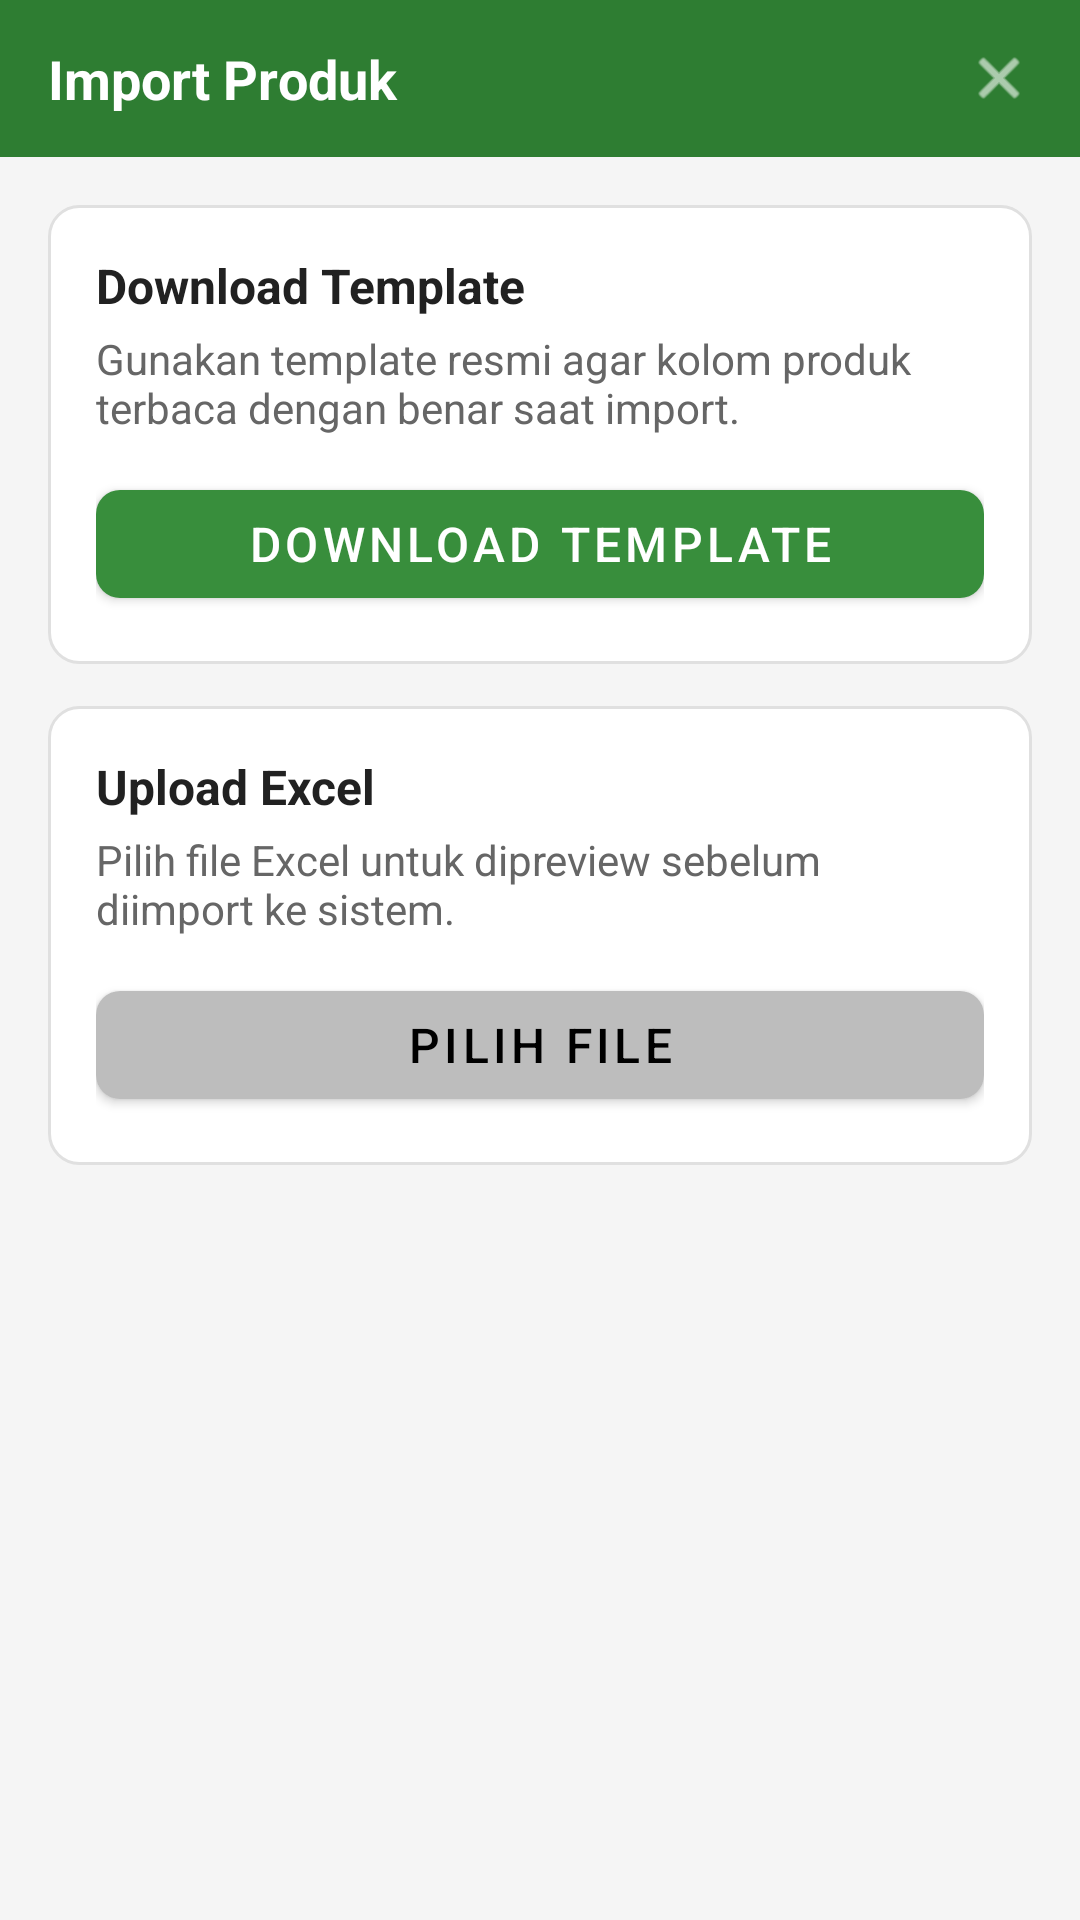

Layout XML and referenced resources for this Android screen:
<!-- AndroidManifest.xml: application theme Theme.DasPos -->
<!-- res/layout/activity_import_product.xml -->
<?xml version="1.0" encoding="utf-8"?>
<LinearLayout xmlns:android="http://schemas.android.com/apk/res/android"
    xmlns:app="http://schemas.android.com/apk/res-auto"
    android:layout_width="match_parent"
    android:layout_height="match_parent"
    android:background="@color/warm_gray"
    android:orientation="vertical">

    <LinearLayout
        android:layout_width="match_parent"
        android:layout_height="wrap_content"
        android:background="@color/primary_green_dark"
        android:gravity="center_vertical"
        android:orientation="horizontal"
        android:paddingStart="16dp"
        android:paddingTop="14dp"
        android:paddingEnd="16dp"
        android:paddingBottom="14dp">

        <TextView
            android:layout_width="0dp"
            android:layout_height="wrap_content"
            android:layout_weight="1"
            android:text="@string/import_product"
            android:textColor="@android:color/white"
            android:textSize="18sp"
            android:textStyle="bold" />

        <ImageView
            android:id="@+id/btnClose"
            android:layout_width="22dp"
            android:layout_height="22dp"
            android:src="@android:drawable/ic_menu_close_clear_cancel"
            app:tint="@color/surface_white" />
    </LinearLayout>

    <ScrollView
        android:layout_width="match_parent"
        android:layout_height="match_parent">

        <LinearLayout
            android:layout_width="match_parent"
            android:layout_height="wrap_content"
            android:orientation="vertical"
            android:padding="16dp">

            <LinearLayout
                android:layout_width="match_parent"
                android:layout_height="wrap_content"
                android:background="@drawable/bg_card"
                android:orientation="vertical"
                android:padding="16dp">

                <TextView
                    android:layout_width="wrap_content"
                    android:layout_height="wrap_content"
                    android:text="@string/download_template"
                    android:textColor="@color/text_primary"
                    android:textSize="16sp"
                    android:textStyle="bold" />

                <TextView
                    android:layout_width="wrap_content"
                    android:layout_height="wrap_content"
                    android:layout_marginTop="4dp"
                    android:text="@string/download_template_desc"
                    android:textColor="@color/text_secondary"
                    android:textSize="14sp" />

                <com.google.android.material.button.MaterialButton
                    android:id="@+id/btnDownloadTemplate"
                    style="@style/DasPosPrimaryButton"
                    android:layout_width="match_parent"
                    android:layout_height="wrap_content"
                    android:layout_marginTop="12dp"
                    android:text="@string/download_template" />
            </LinearLayout>

            <LinearLayout
                android:layout_width="match_parent"
                android:layout_height="wrap_content"
                android:layout_marginTop="14dp"
                android:background="@drawable/bg_card"
                android:orientation="vertical"
                android:padding="16dp">

                <TextView
                    android:layout_width="wrap_content"
                    android:layout_height="wrap_content"
                    android:text="@string/upload_excel"
                    android:textColor="@color/text_primary"
                    android:textSize="16sp"
                    android:textStyle="bold" />

                <TextView
                    android:layout_width="wrap_content"
                    android:layout_height="wrap_content"
                    android:layout_marginTop="4dp"
                    android:text="@string/upload_excel_desc"
                    android:textColor="@color/text_secondary"
                    android:textSize="14sp" />

                <com.google.android.material.button.MaterialButton
                    android:id="@+id/btnChooseFile"
                    style="@style/DasPosGrayButton"
                    android:layout_width="match_parent"
                    android:layout_height="wrap_content"
                    android:layout_marginTop="12dp"
                    android:text="@string/choose_file" />

            </LinearLayout>
        </LinearLayout>
    </ScrollView>
</LinearLayout>
<!-- resources referenced by this layout -->
<resources>
  <color name="primary_green_dark">#2E7D32</color>
  <color name="surface_white">#FFFFFF</color>
  <color name="text_primary">#212121</color>
  <color name="text_secondary">#666666</color>
  <color name="warm_gray">#F5F5F5</color>
  <!-- drawable bg_card (drawable) -->
  <?xml version="1.0" encoding="utf-8"?>
  <shape xmlns:android="http://schemas.android.com/apk/res/android">
      <solid android:color="@color/surface_white" />
      <corners android:radius="10dp" />
      <padding android:left="16dp" android:top="16dp" android:right="16dp" android:bottom="16dp" />
      <stroke android:width="1dp" android:color="@color/divider" />
  </shape>
  <string name="choose_file">Pilih File</string>
  <string name="download_template">Download Template</string>
  <string name="download_template_desc">Gunakan template resmi agar kolom produk terbaca dengan benar saat import.</string>
  <string name="import_product">Import Produk</string>
  <string name="upload_excel">Upload Excel</string>
  <string name="upload_excel_desc">Pilih file Excel untuk dipreview sebelum diimport ke sistem.</string>
  <style name="DasPosGrayButton" parent="Widget.MaterialComponents.Button">
          <item name="backgroundTint">@color/button_gray</item>
          <item name="android:textColor">@android:color/black</item>
          <item name="android:textSize">16sp</item>
          <item name="cornerRadius">8dp</item>
          <item name="android:minHeight">48dp</item>
      </style>
  <style name="DasPosPrimaryButton" parent="Widget.MaterialComponents.Button">
          <item name="backgroundTint">@color/primary_green</item>
          <item name="android:textColor">@color/surface_white</item>
          <item name="android:textSize">16sp</item>
          <item name="cornerRadius">8dp</item>
          <item name="android:minHeight">48dp</item>
      </style>
  <style name="Theme.DasPos" parent="Theme.MaterialComponents.Light.NoActionBar">
          <item name="colorPrimary">@color/primary_green</item>
          <item name="colorPrimaryVariant">@color/primary_green_dark</item>
          <item name="colorOnPrimary">@color/surface_white</item>
          <item name="colorSurface">@color/surface_white</item>
          <item name="android:statusBarColor">@color/primary_green_dark</item>
      </style>
  <color name="divider">#E0E0E0</color>
  <color name="button_gray">#BDBDBD</color>
  <color name="primary_green">#388E3C</color>
</resources>
